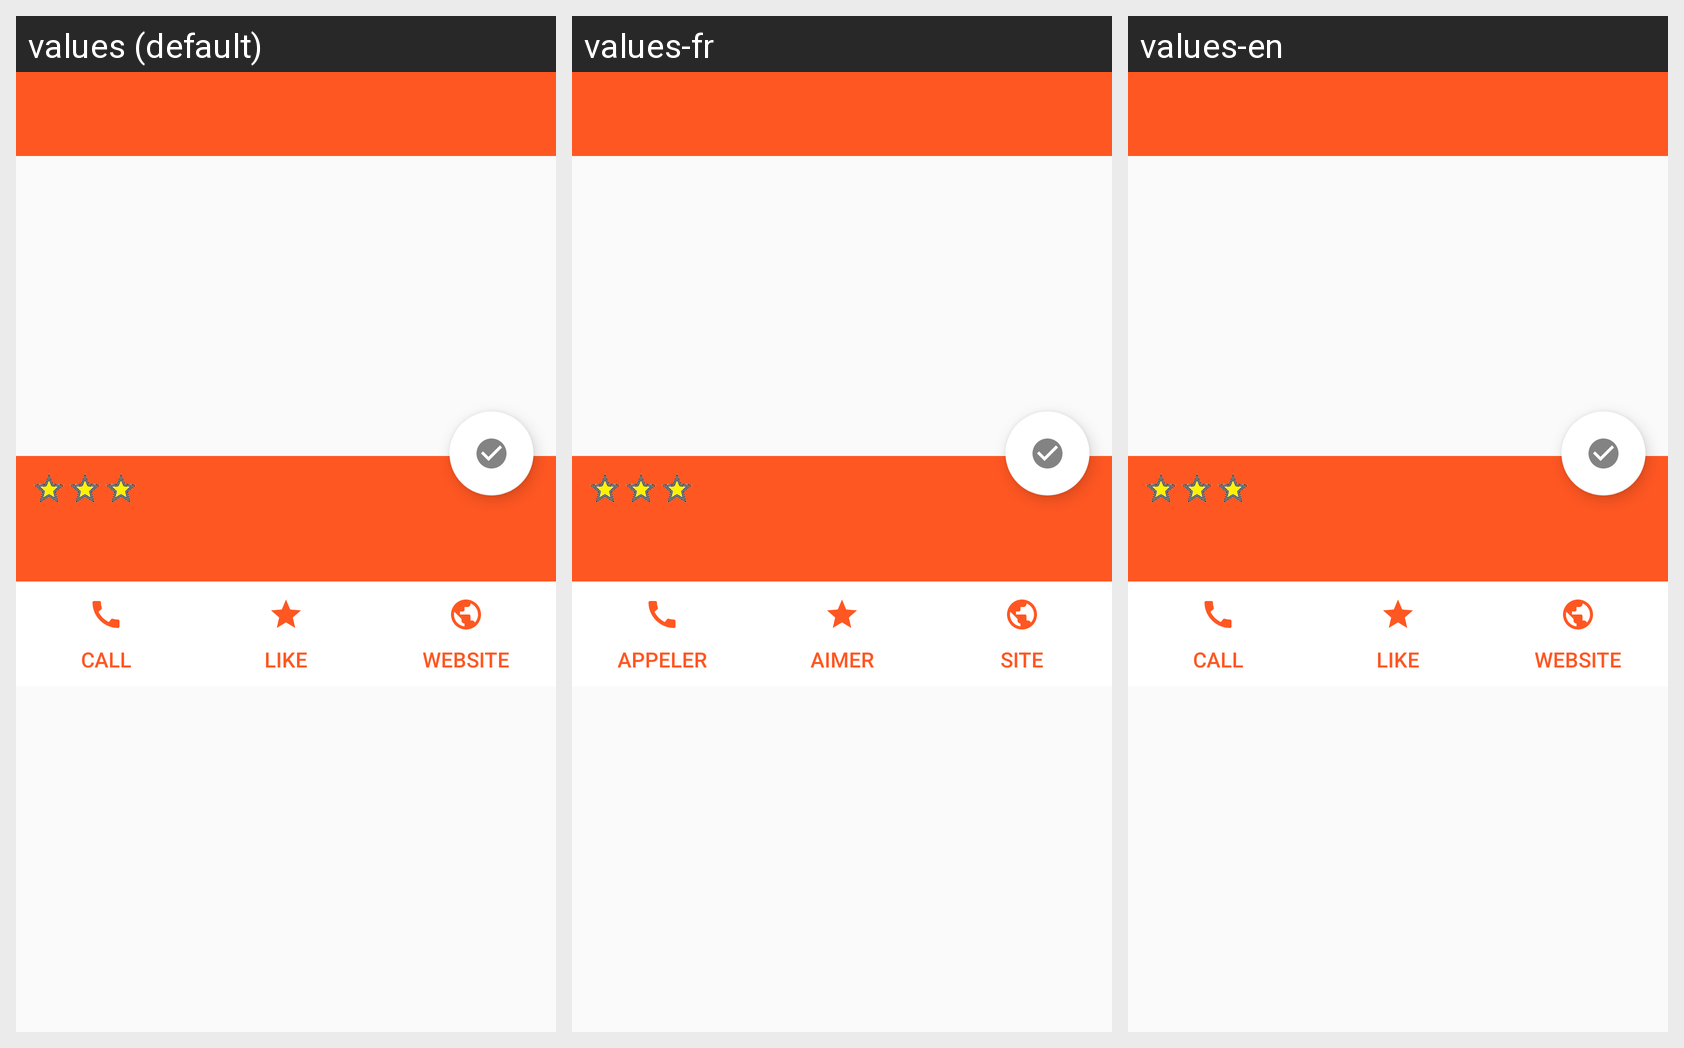

Locale-by-locale string values for the Android screen shown in this grid:
Android screen res/layout/activity_restaurant.xml rendered under 3 locales, left to right: values (default), values-fr, values-en. Device: Nexus 5 (rendered at 1080×1920; each locale shown at half size, 540×960, under a caption strip naming it); theme AppTheme.
Strings drawn on this screen, with the default value and each locale's value (text and hints the layout hard-codes, and strings that could not be matched under every locale, appear in the picture but are not listed):

restaurant_nav_call
  values: CALL
  values-fr: APPELER
  values-en: CALL

restaurant_nav_like
  values: LIKE
  values-fr: AIMER
  values-en: LIKE

restaurant_nav_website
  values: WEBSITE
  values-fr: SITE
  values-en: WEBSITE
